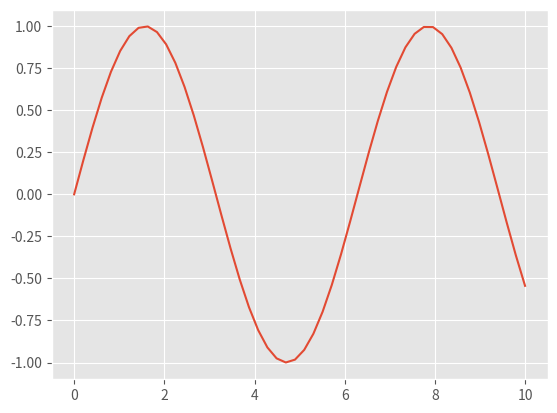

Reproduce this figure in Python.
#!/usr/bin/env python
# coding: utf-8

# (python)=
# # Python 3
# 
# [Link to Python3 documentation](https://docs.python.org/3/)
# 
# <br />
# 
# **Quick References to Page Contents**
# 
# - {ref}`verybasics`
# - {ref}`Primitive Types <primitive>`
#   - {ref}`Type Checking Operations <type_check>`
#   - {ref}`Basic Mathematical Operations <basic_math>`
#   - {ref}`Strings <strings>`
#   - {ref}`floats`
# - {ref}`Collections <collections>`
#   - {ref}`Lists <lists>`
#   - {ref}`Tuples <tuples>`
#   - {ref}`Dictionaries`
#     - {ref}`Default Dictionary <default_dict>`
# - {ref}`Control Flow <control_flow>` 
#   - {ref}`Assertions <assertions>`
#   - {ref}`Lambda Functions <lambda>`
#   - {ref}`Loops <loops>`
#   - {ref}`Some Useful Basic Iterators <useful_iterators>`
#   - {ref}`Itertools <itertools>` 
# - {ref}`Data Science Tools and Packages <data_sci>`
#   - {ref}`Pandas <pandas>`
#   - {ref}`Numpy <numpy>`
#   - {ref}`MatPlotLib <matplotlib>`
# - {ref}`Working with Math in Python <mathstuff>`
#   
# 
# 
# <br />
# 
# (verybasics)=
# ## Some Very Basic and Useful Commands
# 
# ### Printing the Current Python Version of Kernel
# ```python
# import sys
# print(sys.version) #Displays current version of python kernel
# ```
# 
#                     
# 
# (primitive)=
# ## Primitive Types in Python
# 
# | Type        | Example        | Description                                                  |
# |-------------|----------------|--------------------------------------------------------------|
# | ``int``     | ``x = 1``      | integers (i.e., whole numbers)                               |
# | ``float``   | ``x = 1.0``    | floating-point numbers (i.e., real numbers)                  |
# | ``complex`` | ``x = 1 + 2j`` | Complex numbers (i.e., numbers with real and imaginary part) |
# | ``bool``    | ``x = True``   | Boolean: True/False values                                   |
# | ``str``     | ``x = 'abc'``  | String: characters or text                                   |
# | ``NoneType``| ``x = None``   | Special object indicating nulls                              |
# 
# (type_check)=
# ### Type Checking Operations
# 
# `````{list-table}
# :header-rows: 1
# 
# * - Syntax
#   - Description
#   
# * - ```python
#     type(<object>)
#     ```
#   - Returns type of the object. Useful syntax below:    
#     ```python
#     type([]) is list
#     ```
# 
# * - ```python
#     isinstance(<object>, <type>)
#     ```    
#   - Returns boolean value corresponding to truth of the statement
#     
# * - ```python
#     <object> is None, <object> is not None
#     ```    
#   - This is the preferred idiom for checking if an object is `None` type
#         
# `````  
# 
# 
# <br />
# 
# (basic_math)=
# ### Basic Mathematical Operations
# 
# These are sometimes called the 'natural operators'
# 
# | Operator     | Name           | Description                                            |
# |--------------|----------------|--------------------------------------------------------|
# | ``a + b``    | Addition       | Sum of ``a`` and ``b``                                 |
# | ``a - b``    | Subtraction    | Difference of ``a`` and ``b``                          |
# | ``a * b``    | Multiplication | Product of ``a`` and ``b``                             |
# | ``a / b``    | True division  | Quotient of ``a`` and ``b``                            |
# | ``a // b``   | Floor division | Quotient of ``a`` and ``b``, removing any remainder    |
# | ``a % b``    | Modulus        | Integer remainder after division of ``a`` by ``b``     |
# | ``a ** b``   | Exponentiation | ``a`` raised to the power of ``b``                     |
# | ``-a``       | Negation       | The negative of ``a``                                  |
# | ``+a``       | Unary plus     | ``a`` unchanged                                        |
# 
# (strings)=
# ### Strings
# 
# #### Getting a String with All Possible Punctuation Characters

# In[1]:


import string
print(string.punctuation)


# (floats)=
# ### Floats
# 
# The default IEEE 754 format for floats in Python is double precision (64 bits) which allocates:
# 
#  - sign : 1 bit
#  - significand : 53 bits
#  - exponents : 11 bits
#  
# into a tuple that looks something like:  $(\pm, [\![s]\!]_b, x)$
# 
# \
# To inspect a floating point number in python use ` x.hex() ` which returns a string representation of floats encoding.

# In[2]:


def print_fp_hex(v):
    assert type(v) is float
    print("v = {} ==> v.hex() == '{}'".format(v, v.hex()))
    
print_fp_hex(0.0)
print_fp_hex(1.0)
print_fp_hex(16.0625)
print_fp_hex(-0.1)


# (collections)=
# ## Collections
# 
# (lists)=
# ### Lists
# 
#  - A list is similar to arrays in other languages. It is a sequence of values contained within square brackets and separated by a comma: `[1, 2, 'a', ...]`
# 
#  - The list data structure facilitates fast random access and appends, but slow arbitrary insertions and searches. 
#  
#  - A list can contain heterogenous elements
#  
#  - A list is mutable
#  
# #### Constructing Lists

# In[3]:


list1 = [] # empty list
list2 = list() # empty list
list3 = list('string') # creates a list from individual letters, str has __iter__ attribute


# #### List Comprehensions
# 
# List comprehensions provide a unique way to generate list from iterable objects and some examples of this syntax are:
# 
# ``` python
# new_list = [expression for i in iterable] # applies the expression to each item in the iterable to generate new list   
# 
# upper = [x.upper() for x in 'string']
# ```
# 
# Here is the output of the second expression.

# In[4]:


upper = [x.upper() for x in 'string']
print(upper)


# #### Zipper Iterations
# 
# `zip(list1, list2, ...) ` creates tuples of corresponding elements in various collections
# 
# (add_list)=
# #### Adding Elements to a List
# 
# ```{list-table}
# :header-rows: 1
# 
# * - Sytnax
#   - Description
#   
# * - `list.append(x)`
#   - Adds element to the end of a list
#   
# * - `list.extend([x, y, z]) ` or ` list1 + list2`
#   - Concatenates a current list with another
#   
# * - `list.insert(i, elem)`
#   - inserts the new element at ` list[i] ` and shifts every element at [i,+) to the right one place
# 
# ```
# 
# 
# 
# 
# 
# (tuples)=
# ### Tuples
# 
# A **Tuple** is a read-only "immutable" fixed-length sequence of values

# In[5]:


tup = (1,'a', None)
for i in range(len(tup)):
    print(f'element at index i in tup is: {tup[i]}')


# **Immutability** means that you cannot modify the object. Once set, it's size and values are permanently fixed. So,
# in order to "change" the object, you must create a new one incorporating the old one.
# 
# (dictionaries)=
# ### Dictionaries
# 
# A dictionary is map of unique keys to values. Like set elements, keys must be unique.
# 
# (default_dict)=
# #### Default Dictionary from Collections
# 
# [Documentation for Default Dictionary](https://docs.python.org/3/library/collections.html?highlight=defaultdict#collections.defaultdict)
# 
# ```python
# from collections import defaultdict
# d = defaultdict(int) #Argument can be list, dict, set and initializes with empty or 0.
# ```
# 
# (control_flow)=
# ## Control Flow
# 
# (assertions)= 
# ### Assertions
# 
# Assertions provide a way of checking if variables have certain values or objects meet certain conditions which
# minimizes the risk of an error in the code. General form:
# 
# 
# ```python
# assert <boolean condition>, <error string>
# ```
# 
# Specific examples:
# 
# ```python 
# assert n >= 0, f'n must be non-negative and is {n} instead'
# 
# assert isinstance(a, str) and isinstance(b, str), \
#        f'One of a:{type(a)} or b:{type(b)} is not a string'
# ```
# 
# (lambda)=
# ### Lambda Functions (Anonymous Functions)
# 
# $\lambda\,$ Functions are functions that are specified by the keyword `lambda` and do not need to be 
# named. They have the general form
# 
# ```python
# lambda x: <expression(x)>
# ```
# where the variables on the left side of the colon are considered "bound" variables.  
# 
# Here are some concrete examples of lambda functions:
# 
# ```python
# lambda x: x + 1
# (lambda x: x + 1)(2) # Applies lambda function to the argmuent (2)
# add_one = lambda x: x + 1
# full_name = lambda first, second: f'Full name: {first.title()} {second.title()}'
# ```
# ````{margin}
# ```{caution}
# Because under the hood the lambda function has no name, it can be harder to debug since the 
# traceback will not contain as much information
# ```
# ````
# 
# ````{important}
# Lambda functions can prove very useful by providing functionaly in normally tricky spots. A 
# good example is working as a key to sort a dictionary by specific values. A more fleshed out example can 
# be found {ref}`here <sort_dic_by_key>`.
# 
# ```python
# sorted(data, key= lambda x: x['key_value'])
# ```
# ````
# 
# (loops)=
# ### For Loops and While Loops
# 
# Easy for loop example

# In[6]:


for i in range(5):
    print(i, end= ' ') #prints all on same line


# This code takes advantage of the __iter__ atrribute of range. There is a special syntax called **\*i syntax** that allows 
# you to convert an iterator into an argument tuple

# In[7]:


print(range(5))
print(*range(5))
print(*enumerate(range(5)))


# (iterators)=
# ### Iterators
# 
# An iterator is a special type of object that produces a sequence of values. It is an object that contains a 
# countable number of values which can be iterated upon (traversed through one by one). Technically, it is an 
# object which implements an iterator protocol which consists of the methods `__iter__()` and `__next__()`
# 
# Here is an example that illustrates this property:

# In[8]:


mytuple = ('a','b','c','d')
myiter = iter(mytuple)
print(next(myiter))
print(next(myiter))
print(next(myiter))


# ````{margin}
# ```{note}
# An interable is any object that can return an iterator: iter(object)
# ```
# ````
# 
# (useful_iterators)=
# #### Some useful iterators 
# 
# `enumerate(x)` produces the elements of x along with running count starting at zero

# In[9]:


for i, l in enumerate('Sean'):
    print(f'{i}: {l}')


# `zip()` produces tuples of elements taken from its input iterators

# In[10]:


for a, b in zip(range(3), ['a', 'b', 'c']):
    print(a, "=>", b)


# `map()` an iterator that first applies a function to a given value

# In[11]:


# find the first 10 square numbers
square = lambda x: x ** 2
for val in map(square, range(10)):
    print(val, end=' ')


# `filter()` an iterator that only yields values for which a given predicate function executes to `True`

# In[12]:


# find values up to 10 for which x % 2 is zero
is_even = lambda x: x % 2 == 0
print(is_even(4), is_even(7), "\n")

for val in filter(is_even, range(10)):
    print(val, end=' ')


# (itertools)=
# ### Itertools
# 
# The **`Itertools`** module implements a number of iterator building blocks that standardize a core set of fast, memory-efficient tools
# that are useful by themselves, or in combination
# 
# [Link to `itertools` documentation][itertools_link]
# 
# Example using combinations(), a combinatoric iterator:

# In[13]:


zoo = {'cat', 'dog', 'emu', 'zebra'}  # a set of animals

from itertools import combinations    # Try also: `permutations`
for x in combinations(zoo, 3):      
    print(x)


# [itertools_link]: https://docs.python.org/3/library/itertools.html
# 
# (data_sci)=
# ## Data Science Tools
# 
# (numpy)=
# ### Numpy
# 
# (pandas)=
# ### Pandas
# 
# (matplotlib)=
# #### Matplotlib
# 
# **Useful Links**
# 
# - [Why MatPlotLib can be Confusing](https://realpython.com/python-matplotlib-guide/#why-can-matplotlib-be-confusing)
# - [Matplotlib gallery](https://matplotlib.org/gallery.html)

# In[14]:


get_ipython().run_line_magic('matplotlib', 'inline')
import numpy as np
import matplotlib.pyplot as plt
plt.style.use('ggplot') # Displays graph in the style of R's ggplot

x = np.linspace(0,10)
y = np.sin(x)
plt.plot(x,y)


# (mathstuff)=
# ## Working with Math in Python
# 
# (ppmath)=
# ### Pretty Printing Math Notation
# ```python
# # Code for pretty-printing math notation
# from IPython.display import display, Math, Latex, Markdown
# 
# def display_math(str_latex):
#     display(Markdown('${}$'.format(str_latex)))
#     
# # Demo:
# display_math(r'x \in \mathcal{S} \implies y \in \mathcal{T}')
# ```
# (drawdiagramswithvectors)=
# ### Code for Drawing Diagrams with Vectors
# ```python
#  
# 
# # Code for drawing diagrams involving vectors
# import matplotlib.pyplot as plt
# %matplotlib inline
# 
# DEF_FIGLEN = 4
# DEF_FIGSIZE = (DEF_FIGLEN, DEF_FIGLEN)
# 
# def figure(figsize=DEF_FIGSIZE):
#     return plt.figure(figsize=figsize)
# 
# def multiplot_figsize(plot_dims, base_figsize=DEF_FIGSIZE):
#     return tuple([p*x for p, x in zip(plot_dims, base_figsize)])
# 
# def subplots(plot_dims, base_figsize=DEF_FIGSIZE, sharex='col', sharey='row', **kw_args):
#     assert len(plot_dims) == 2, "Must define a 2-D plot grid."
#     multiplot_size = multiplot_figsize(plot_dims, base_figsize)
#     _, axes = plt.subplots(plot_dims[0], plot_dims[1],
#                            figsize=multiplot_size[::-1],
#                            sharex=sharex, sharey=sharey,
#                            **kw_args)
#     return axes
# 
# def new_blank_plot(ax=None, xlim=(-5, 5), ylim=(-5, 5), axis_color='gray', title=''):
#     if ax is None:
#         ax = plt.gca()
#     else:
#         plt.sca(ax)
#     ax.axis('equal')
#     if xlim is not None: ax.set_xlim(xlim[0], xlim[1])
#     if ylim is not None: ax.set_ylim(ylim[0], ylim[1])
#     if axis_color is not None:
#         ax.axhline(color=axis_color)
#         ax.axvline(color=axis_color)
#     if title is not None:
#         ax.set_title(title)
#     return ax
# 
# def draw_point2d(p, ax=None, marker='o', markersize=5, **kw_args):
#     assert len(p) == 2, "Point must be 2-D."
#     if ax is None: ax = plt.gca()
#     ax.plot(p[0], p[1], marker=marker, markersize=markersize,
#             **kw_args);
# 
# def draw_label2d(p, label, coords=False, ax=None, fontsize=14,
#                  dp=(0.0, 0.1), horizontalalignment='center', verticalalignment='bottom',
#                  **kw_args):
#     assert len(p) == 2, "Position must be 2-D."
#     if ax is None: ax = plt.gca()
#     text = '{}'.format(label)
#     if coords:
#         text += ' = ({}, {})'.format(p[0], p[1])
#     ax.text(p[0]+dp[0], p[1]+dp[1], text,
#             fontsize=fontsize,
#             horizontalalignment=horizontalalignment,
#             verticalalignment=verticalalignment,
#             **kw_args)
# 
# def draw_line2d(start, end, ax=None, width=1.0, color='black', alpha=1.0, **kw_args):
#     assert len(start) == 2, "`start` must be a 2-D point."
#     assert len(end) == 2, "`end` must be a 2-D point."
#     if ax is None:
#         ax = plt.gca()
#     x = [start[0], end[0]]
#     y = [start[1], end[1]]
#     ax.plot(x, y, linewidth=width, color=color, alpha=alpha, **kw_args);
# 
# def draw_vector2d(v, ax=None, origin=(0, 0), width=0.15, color='black', alpha=1.0,
#                   **kw_args):
#     assert len(v) == 2, "Input vector must be two-dimensional."
#     if ax is None:
#         ax = plt.gca()
#     ax.arrow(origin[0], origin[1], v[0], v[1],
#              width=width,
#              facecolor=color,
#              edgecolor='white',
#              alpha=alpha,
#              length_includes_head=True,
#              **kw_args);
#     
# def draw_vector2d_components(v, y_offset_sign=1, vis_offset=0.05, comp_width=1.5, **kw_args):
#     assert len(v) == 2, "Vector `v` must be 2-D."
#     y_offset = y_offset_sign * vis_offset
#     draw_line2d((0, y_offset), (v[0], y_offset), width=comp_width, **kw_args)
#     draw_line2d((v[0], y_offset), v, width=comp_width, **kw_args)
#     
# def draw_angle(theta_start, theta_end, radius=1, center=(0, 0), ax=None, **kw_args):
#     from matplotlib.patches import Arc
#     if ax is None: ax = plt.gca()
#     arc = Arc(center, center[0]+2*radius, center[1]+2*radius,
#               theta1=theta_start, theta2=theta_end,
#               **kw_args)
#     ax.add_patch(arc)
#             
# def draw_angle_label(theta_start, theta_end, label=None, radius=1, center=(0, 0), ax=None, **kw_args):
#     from math import cos, sin, pi
#     if ax is None: ax = plt.gca()
#     if label is not None:
#         theta_label = (theta_start + theta_end) / 2 / 360 * 2.0 * pi
#         p = (center[0] + radius*cos(theta_label),
#              center[1] + radius*sin(theta_label))
#         ax.text(p[0], p[1], label, **kw_args)
# 
# print("Ready!")
# ```
